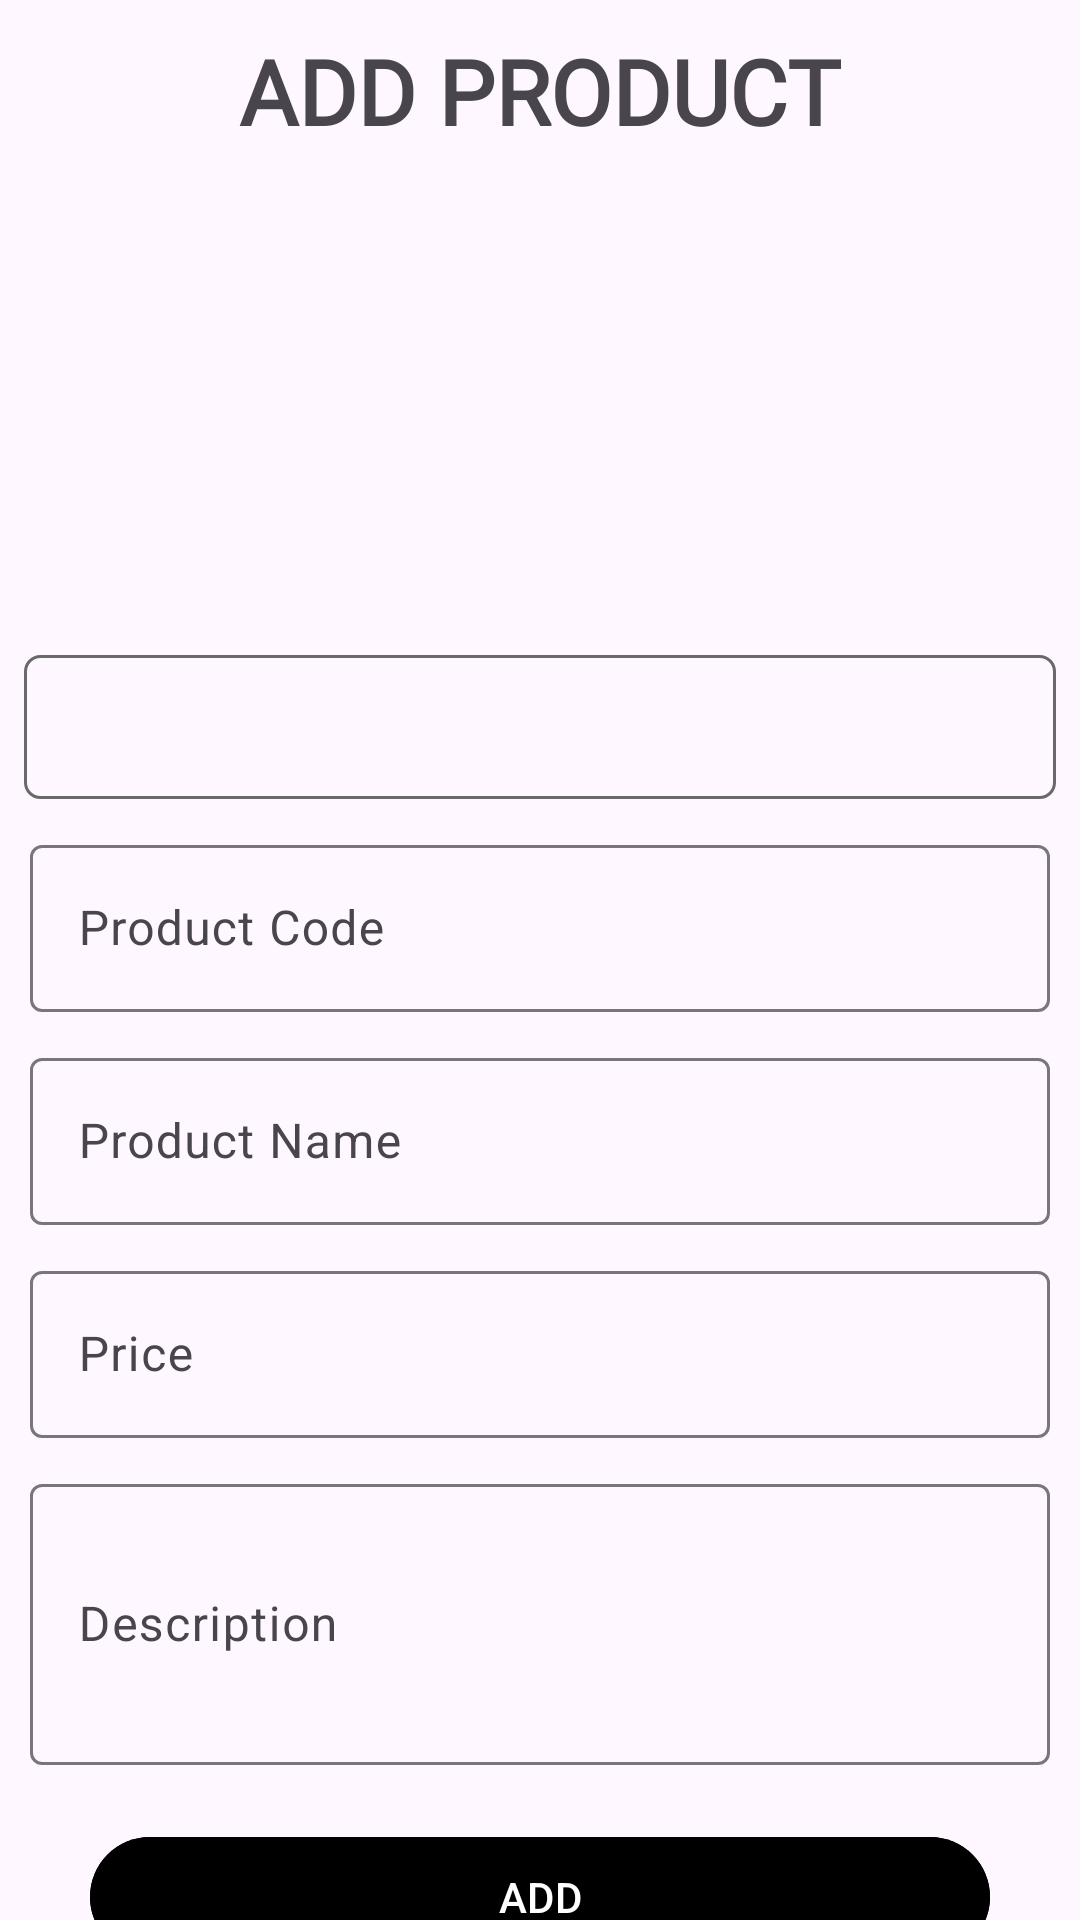

Android layout source for this screen:
<!-- AndroidManifest.xml: application theme Theme.Assignment -->
<!-- res/layout/activity_add_product.xml -->
<?xml version="1.0" encoding="utf-8"?>
<androidx.constraintlayout.widget.ConstraintLayout xmlns:android="http://schemas.android.com/apk/res/android"
    xmlns:app="http://schemas.android.com/apk/res-auto"
    xmlns:tools="http://schemas.android.com/tools"
    android:layout_width="match_parent"
    android:layout_height="match_parent"
    tools:context=".AddProductActivity">

    <TextView
        android:id="@+id/txtAdd"
        android:layout_width="wrap_content"
        android:layout_height="wrap_content"
        android:layout_margin="10dp"
        android:fontFamily="@font/arapey"
        android:text="@string/add_product"
        android:textSize="30sp"
        android:textStyle="bold"
        app:layout_constraintEnd_toEndOf="parent"
        app:layout_constraintStart_toStartOf="parent"
        app:layout_constraintTop_toTopOf="parent" />


    <ImageView
        android:id="@+id/imgProduct"
        android:layout_width="150dp"
        android:layout_height="150dp"
        android:layout_marginTop="10dp"
        android:contentDescription="@string/select_image"
        android:onClick="chooseImage"
        android:src="@drawable/bg"
        app:layout_constraintEnd_toEndOf="parent"
        app:layout_constraintStart_toStartOf="parent"
        app:layout_constraintTop_toBottomOf="@+id/txtAdd" />

    <androidx.appcompat.widget.AppCompatSpinner
        android:id="@+id/spinnerr"
        android:layout_width="match_parent"
        android:layout_height="48dp"
        android:layout_margin="8dp"
        android:background="@drawable/spinner_bg"
        android:paddingStart="8dp"
        android:paddingEnd="8dp"
        android:spinnerMode="dropdown"
        app:layout_constraintEnd_toEndOf="parent"
        app:layout_constraintStart_toStartOf="parent"
        app:layout_constraintTop_toBottomOf="@id/imgProduct" />

    <com.google.android.material.textfield.TextInputLayout
        android:id="@+id/pCode"
        android:layout_width="match_parent"
        android:layout_height="wrap_content"
        android:layout_margin="10dp"
        app:layout_constraintEnd_toEndOf="parent"
        app:layout_constraintStart_toStartOf="parent"
        app:layout_constraintTop_toBottomOf="@id/spinnerr">

        <com.google.android.material.textfield.TextInputEditText
            android:layout_width="match_parent"
            android:layout_height="match_parent"
            android:hint="@string/product_code" />
    </com.google.android.material.textfield.TextInputLayout>

    <com.google.android.material.textfield.TextInputLayout
        android:id="@+id/name"
        android:layout_width="match_parent"
        android:layout_height="wrap_content"
        android:layout_margin="10dp"
        app:layout_constraintEnd_toEndOf="parent"
        app:layout_constraintStart_toStartOf="parent"
        app:layout_constraintTop_toBottomOf="@id/pCode">

        <com.google.android.material.textfield.TextInputEditText
            android:layout_width="match_parent"
            android:layout_height="match_parent"
            android:hint="@string/product_name" />
    </com.google.android.material.textfield.TextInputLayout>

    <com.google.android.material.textfield.TextInputLayout
        android:id="@+id/price"
        android:layout_width="match_parent"
        android:layout_height="wrap_content"
        android:layout_margin="10dp"
        app:layout_constraintEnd_toEndOf="parent"
        app:layout_constraintStart_toStartOf="parent"
        app:layout_constraintTop_toBottomOf="@id/name">

        <com.google.android.material.textfield.TextInputEditText
            android:layout_width="match_parent"
            android:layout_height="match_parent"
            android:hint="@string/price" />
    </com.google.android.material.textfield.TextInputLayout>

    <com.google.android.material.textfield.TextInputLayout
        android:id="@+id/desc"
        android:layout_width="match_parent"
        android:layout_height="wrap_content"
        android:layout_margin="10dp"
        app:layout_constraintEnd_toEndOf="parent"
        app:layout_constraintStart_toStartOf="parent"
        app:layout_constraintTop_toBottomOf="@id/price">

        <com.google.android.material.textfield.TextInputEditText
            android:layout_width="match_parent"
            android:layout_height="match_parent"
            android:hint="@string/description"
            android:inputType="textMultiLine"
            android:lines="3" />
    </com.google.android.material.textfield.TextInputLayout>

    <com.google.android.material.button.MaterialButton
        android:id="@+id/saveBtn"
        android:layout_width="match_parent"
        android:layout_height="wrap_content"
        android:layout_marginStart="30dp"
        android:layout_marginTop="20dp"
        android:layout_marginEnd="30dp"
        android:backgroundTint="@color/black"
        android:text="@string/add"
        android:textColor="@color/white"
        app:layout_constraintEnd_toEndOf="parent"
        app:layout_constraintStart_toStartOf="parent"
        app:layout_constraintTop_toBottomOf="@id/desc" />

</androidx.constraintlayout.widget.ConstraintLayout>
<!-- resources referenced by this layout -->
<resources>
  <!-- drawable spinner_bg (drawable) -->
  <shape xmlns:android="http://schemas.android.com/apk/res/android">
      <solid android:color="@android:color/transparent" />
      <corners android:radius="5dp" />
      <stroke
          android:width="1dp"
          android:color="#696969" />
  </shape>
  <string name="add">ADD</string>
  <string name="add_product">ADD PRODUCT</string>
  <string name="description">Description</string>
  <string name="price">Price</string>
  <string name="product_code">Product Code</string>
  <string name="product_name">Product Name</string>
  <string name="select_image">Select Image</string>
  <style name="Theme.Assignment" parent="Base.Theme.Assignment" />
  <style name="Base.Theme.Assignment" parent="Theme.Material3.DayNight.NoActionBar">
          
          
      </style>
  <!-- not gathered from this repository: default colours our renderer supplied (Android Studio template values) -->
  <color name="black">#FF000000</color>
  <color name="white">#FFFFFFFF</color>
</resources>
